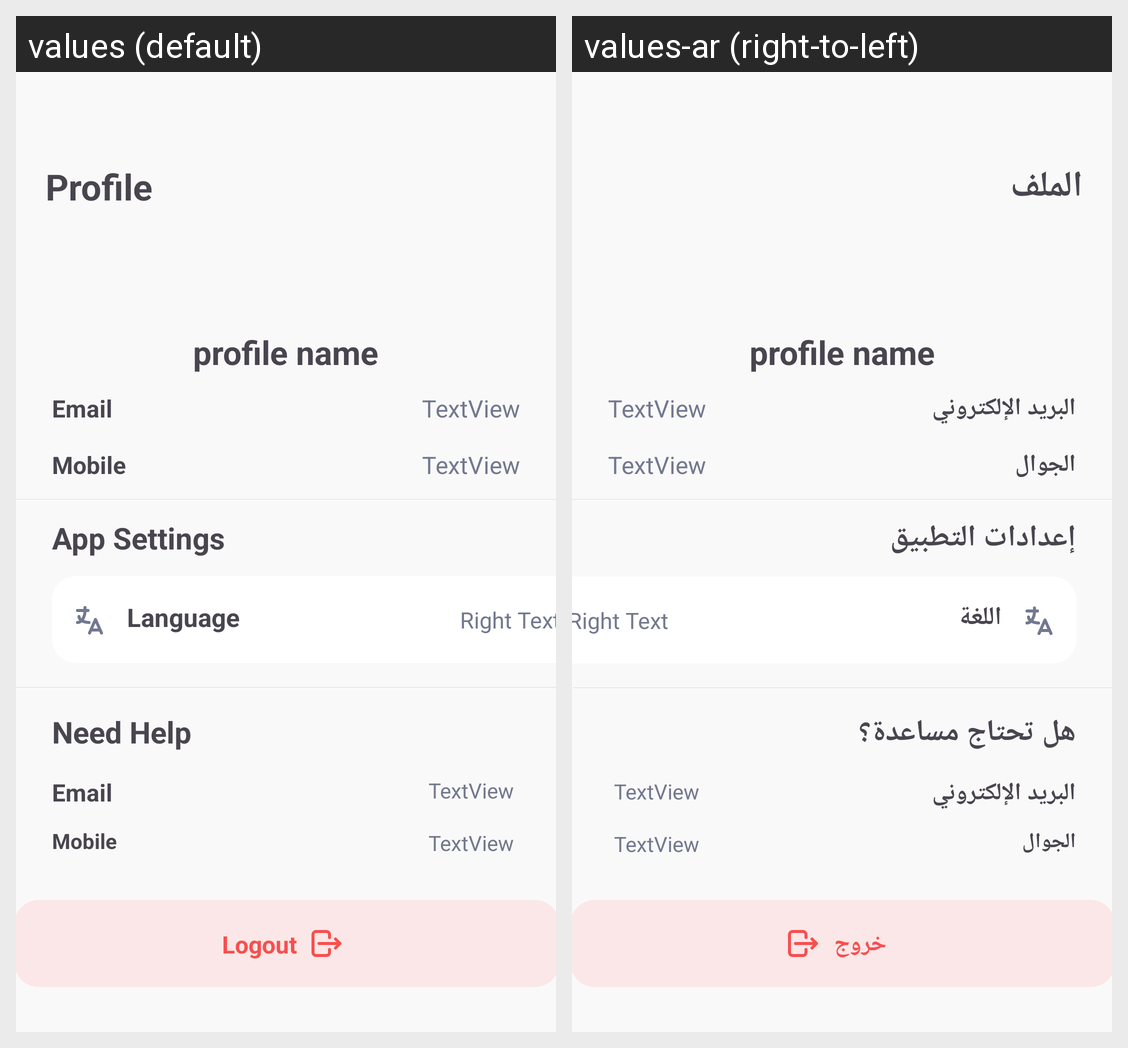

Here is an Android app screen in its default locale and in the app's own translations. Write out the translated-string differences for the strings that appear on this screen.
Android screen res/layout/activity_profile.xml rendered under 2 locales, left to right: values (default), values-ar (right-to-left). Device: Nexus 5 (rendered at 1080×1920; each locale shown at half size, 540×960, under a caption strip naming it); theme Theme.MyApplication.
Strings drawn on this screen, with the default value and each locale's value (text and hints the layout hard-codes, and strings that could not be matched under every locale, appear in the picture but are not listed):

profile_Title
  values: Profile
  values-ar: الملف الشخصي

email_Title
  values: Email
  values-ar: البريد الإلكتروني

mobile_Title
  values: Mobile
  values-ar: الجوال

app_Settings_Title
  values: App Settings
  values-ar: إعدادات التطبيق

language_Title
  values: Language
  values-ar: اللغة

need_Help_Text
  values: Need Help
  values-ar: هل تحتاج مساعدة؟

logout_Text
  values: Logout
  values-ar: خروج
